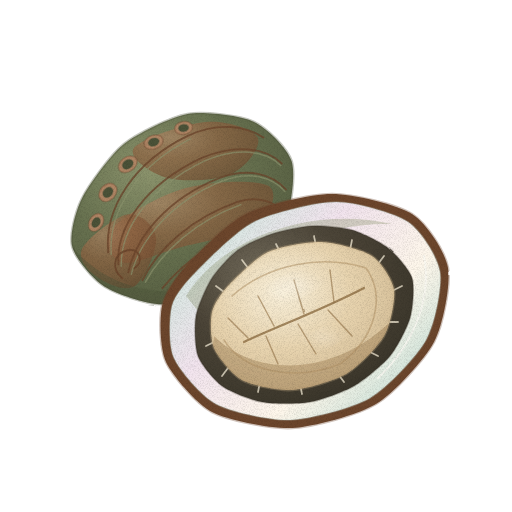
t = 0.00 s
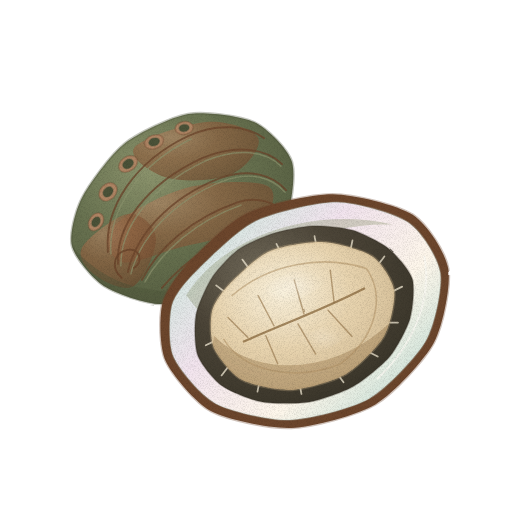
t = 1.43 s
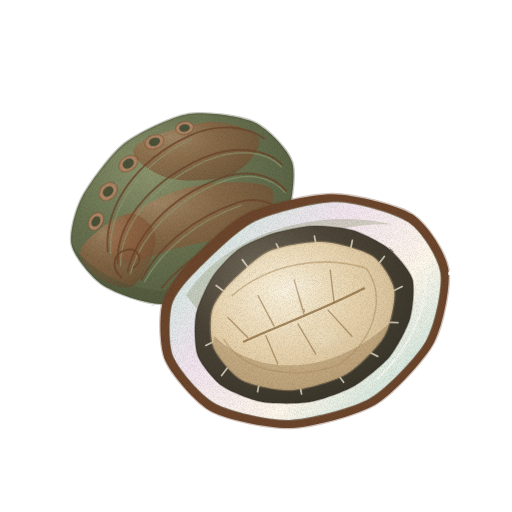
t = 2.85 s
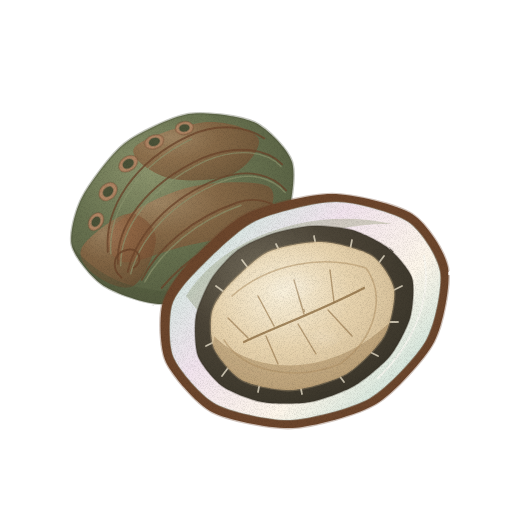
t = 3.80 s
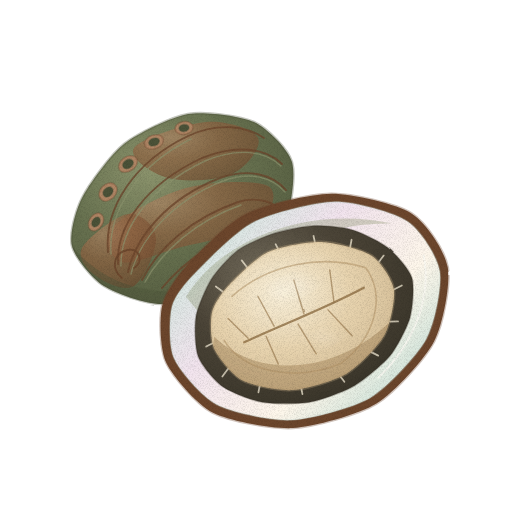
t = 4.75 s
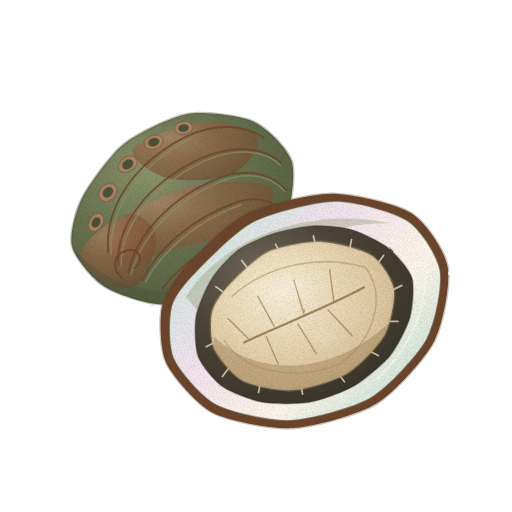
t = 6.18 s

The animated SVG that drew these frames (rendered in a browser with its animation timeline set to each time). Animation: 3 CSS @keyframes rules; one cycle of 7.60 s, repeats indefinitely.

<svg xmlns="http://www.w3.org/2000/svg" viewBox="0 0 512 512" role="img" aria-label="전복 — 움직임, 윤곽 없는 수채" data-asset="watercolor-abalone-motion" data-food="abalone" data-style="watercolor" data-variant="motion" stroke-linecap="round" stroke-linejoin="round"><title>전복</title><desc>거친 나선 성장륜과 호흡공 기둥 줄이 선명한 녹갈·적갈색 바깥 껍데기와, 진주빛 테두리 안으로 검은 호피 주름과 도톰한 크림색 살이 드러난 전복 한 쌍.</desc><style>[data-asset="watercolor-abalone-motion"] [data-part="frontAbalone"]{transform-box:view-box;transform-origin:306px 314px;animation:watercolor-abalone-motion-m0 7.6s cubic-bezier(.37,0,.63,1) 0s infinite}[data-asset="watercolor-abalone-motion"] [data-part="backShell"]{transform-box:view-box;transform-origin:184px 210px;animation:watercolor-abalone-motion-m1 7.6s cubic-bezier(.37,0,.63,1) -2.66s infinite}[data-asset="watercolor-abalone-motion"] [data-part="shine"]{transform-box:fill-box;transform-origin:center;animation:watercolor-abalone-motion-m2 7.6s cubic-bezier(.37,0,.63,1) -1.14s infinite}@keyframes watercolor-abalone-motion-m0{0%,100%{rotate:0deg}25%{rotate:0.45deg}75%{rotate:-0.45deg}}@keyframes watercolor-abalone-motion-m1{0%,100%{rotate:0deg}25%{rotate:-0.375deg}75%{rotate:0.375deg}}@keyframes watercolor-abalone-motion-m2{0%,100%{opacity:0.48}25%{opacity:0.608}75%{opacity:0.39}}@media (prefers-reduced-motion:reduce){[data-asset="watercolor-abalone-motion"] *{animation:none!important}}</style><defs><radialGradient id="watercolor-abalone-motion-g-shell-soft" cx="0.36" cy="0.3" r="0.88"><stop offset="0" stop-color="#8c946d"/><stop offset="0.45" stop-color="#687250"/><stop offset="0.86" stop-color="#565e41"/><stop offset="1" stop-color="#4b5238"/></radialGradient><clipPath id="watercolor-abalone-motion-clip0"><path d="M82 198 C88.6 185.1 110.6 154.6 124 144 C137.4 133.4 171.5 116.8 188 114 C204.5 111.2 240.8 115.9 254 122 C267.2 128.1 288.2 149.1 292 162 C295.8 174.9 291.3 209.3 284 224 C276.7 238.7 249.2 267.9 234 278 C218.8 288.1 180.5 303 164 304 C147.5 305 115.7 293.3 104 286 C92.3 278.7 74.8 257.1 72 246 C69.2 234.9 75.4 210.9 82 198Z"/></clipPath><radialGradient id="watercolor-abalone-motion-g-brown-soft" cx="0.3" cy="0.26" r="0.84"><stop offset="0" stop-color="#af8564"/><stop offset="0.45" stop-color="#916241"/><stop offset="0.86" stop-color="#7a5134"/><stop offset="1" stop-color="#6c462c"/></radialGradient><linearGradient id="watercolor-abalone-motion-g-pearl-soft" x1="0.05" y1="0.15" x2="0.95" y2="0.85"><stop offset="0" stop-color="#cee8dd"/><stop offset="0.35" stop-color="#f2e4ee"/><stop offset="0.68" stop-color="#fef7eb"/><stop offset="1" stop-color="#c6e0d7"/></linearGradient><clipPath id="watercolor-abalone-motion-clip1"><path d="M196 272 C206.4 261.4 236.3 230.9 254 222 C271.7 213.1 316.5 202 336 202 C355.5 202 394.8 213.1 408 222 C421.2 230.9 437.7 257.1 440 272 C442.3 286.9 434.9 324 426 340 C417.1 356 387.2 387.9 370 398 C352.8 408.1 309.5 419.2 290 420 C270.5 420.8 230.7 411.9 216 404 C201.3 396.1 179.6 370.4 174 358 C168.4 345.6 169.2 316.9 172 306 C174.8 295.1 185.6 282.6 196 272Z"/></clipPath><radialGradient id="watercolor-abalone-motion-g-frill-soft" cx="0.3" cy="0.26" r="0.84"><stop offset="0" stop-color="#706959"/><stop offset="0.45" stop-color="#4c4538"/><stop offset="0.86" stop-color="#3e392d"/><stop offset="1" stop-color="#353127"/></radialGradient><clipPath id="watercolor-abalone-motion-clip2"><path d="M212 278 C217.2 269.9 230.6 255.4 238 250 C245.4 244.6 262.9 237 272 234 C281.1 231 302.1 226.5 312 226 C321.9 225.5 342.6 227.3 352 230 C361.4 232.7 380.6 242.1 388 248 C395.4 253.9 409.3 269.4 412 278 C414.7 286.6 412.7 308.4 410 318 C407.3 327.6 396.9 347.6 390 356 C383.1 364.4 363.9 380.3 354 386 C344.1 391.7 321.3 400 310 402 C298.7 404 272.9 404 262 402 C251.1 400 229.9 391.7 222 386 C214.1 380.3 201.2 364.6 198 356 C194.8 347.4 194.3 325.6 196 316 C197.7 306.4 206.8 286.1 212 278Z"/></clipPath><radialGradient id="watercolor-abalone-motion-g-flesh-soft" cx="0.38" cy="0.34" r="0.85"><stop offset="0" stop-color="#f9f0da"/><stop offset="0.45" stop-color="#e8d4af"/><stop offset="0.86" stop-color="#d2bb94"/><stop offset="1" stop-color="#c4ac83"/></radialGradient><clipPath id="watercolor-abalone-motion-clip3"><path d="M228 286 C235.1 278.4 256.1 257.6 268 252 C279.9 246.4 308.8 241.5 322 242 C335.2 242.5 362.9 249.9 372 256 C381.1 262.1 392.5 279.9 394 290 C395.5 300.1 390.1 325.4 384 336 C377.9 346.6 357.7 367.2 346 374 C334.3 380.8 305.2 389.2 292 390 C278.8 390.8 251.9 385.3 242 380 C232.1 374.7 217.8 356.6 214 348 C210.2 339.4 210.2 319.9 212 312 C213.8 304.1 220.9 293.6 228 286Z"/></clipPath><radialGradient id="watercolor-abalone-motion-gloss"><stop stop-color="#fffdf9" stop-opacity=".85"/><stop offset=".6" stop-color="#fffdf9" stop-opacity=".25"/><stop offset="1" stop-color="#fffdf9" stop-opacity="0"/></radialGradient><filter id="watercolor-abalone-motion-fx" filterUnits="userSpaceOnUse" x="0" y="0" width="512" height="512" color-interpolation-filters="sRGB"><feTurbulence type="fractalNoise" baseFrequency="0.05" numOctaves="2" seed="7" result="w"/><feDisplacementMap in="SourceGraphic" in2="w" scale="1.4" xChannelSelector="R" yChannelSelector="G" result="d"/><feTurbulence type="fractalNoise" baseFrequency="1.35" numOctaves="2" seed="3" result="n"/><feColorMatrix in="n" type="matrix" values="0 0 0 0 0 0 0 0 0 0 0 0 0 0 0 0.24 0 0 0 -0.101" result="na"/><feComposite in="na" in2="d" operator="in" result="g"/><feMerge><feMergeNode in="d"/><feMergeNode in="g"/></feMerge></filter></defs><g filter="url(#watercolor-abalone-motion-fx)"><g data-part="backShell"><path d="M82 198 C88.6 185.1 110.6 154.6 124 144 C137.4 133.4 171.5 116.8 188 114 C204.5 111.2 240.8 115.9 254 122 C267.2 128.1 288.2 149.1 292 162 C295.8 174.9 291.3 209.3 284 224 C276.7 238.7 249.2 267.9 234 278 C218.8 288.1 180.5 303 164 304 C147.5 305 115.7 293.3 104 286 C92.3 278.7 74.8 257.1 72 246 C69.2 234.9 75.4 210.9 82 198Z M93.2 226.5 A5.3 3.8 -58 1 0 98.8 217.5 A5.3 3.8 -58 1 0 93.2 226.5Z M104.1 196 A5.6 4 -46 1 0 111.9 188 A5.6 4 -46 1 0 104.1 196Z M123.3 167.2 A5.7 4 -34 1 0 132.7 160.8 A5.7 4 -34 1 0 123.3 167.2Z M148.8 143.9 A5.5 3.8 -20 1 0 159.2 140.1 A5.5 3.8 -20 1 0 148.8 143.9Z M179 128.7 A5 3.5 -8 1 0 189 127.3 A5 3.5 -8 1 0 179 128.7Z" fill="url(#watercolor-abalone-motion-g-shell-soft)" fill-rule="evenodd" stroke="#4b5238" stroke-width="2.6" stroke-opacity="0.32"/><g clip-path="url(#watercolor-abalone-motion-clip0)"><path d="M134 148 C140.3 138.7 185.3 123.7 206 122 C226.7 120.3 253.7 129.3 258 138 C262.3 146.7 247 167.3 232 174 C217 180.7 184.3 182.3 168 178 C151.7 173.7 127.7 157.3 134 148Z" fill="url(#watercolor-abalone-motion-g-brown-soft)" opacity="0.68"/><path d="M112 228 C122.7 215.7 160 195 186 188 C212 181 256.3 179.7 268 186 C279.7 192.3 271 215.7 256 226 C241 236.3 200.3 242 178 248 C155.7 254 133 265.3 122 262 C111 258.7 101.3 240.3 112 228Z" fill="url(#watercolor-abalone-motion-g-brown-soft)" opacity="0.68"/><path d="M82 248 C87.3 237.7 115.7 215.7 128 214 C140.3 212.3 155 226 156 238 C157 250 144 279.7 134 286 C124 292.3 104.7 282.3 96 276 C87.3 269.7 76.7 258.3 82 248Z" fill="url(#watercolor-abalone-motion-g-brown-soft)" opacity="0.68"/><path d="M72 246 C112 296 188 308 258 264 L292 224 L276 306 L146 316 L68 274Z" fill="#4b5238" opacity="0.38"/><path d="M118 264 C116 226 146 184 202 158 C236 144 266 148 282 164" fill="none" stroke="#6c462c" stroke-width="1.92" opacity="0.78"/><path d="M128 272 C136 236 168 198 220 178 C248 168 272 174 286 190" fill="none" stroke="#6c462c" stroke-width="1.92" opacity="0.78"/><path d="M142 280 C158 248 192 218 238 202 C258 196 276 202 284 214" fill="none" stroke="#6c462c" stroke-width="1.92" opacity="0.78"/><path d="M162 288 C184 262 214 240 252 230" fill="none" stroke="#6c462c" stroke-width="1.92" opacity="0.78"/><path d="M108 252 C104 208 134 162 188 136 C218 122 246 126 264 138" fill="none" stroke="#6c462c" stroke-width="1.92" opacity="0.78"/><path d="M121 266 C120 228 150 187 205 161 C238 147 266 151 281 166" fill="none" stroke="#8c946d" stroke-width="1.44" opacity="0.68"/><path d="M131 274 C140 239 172 201 223 181 C250 171 272 177 285 192" fill="none" stroke="#8c946d" stroke-width="1.44" opacity="0.68"/><path d="M145 282 C162 251 196 221 241 205" fill="none" stroke="#8c946d" stroke-width="1.44" opacity="0.68"/><path d="M111 254 C108 211 138 165 191 139" fill="none" stroke="#8c946d" stroke-width="1.44" opacity="0.68"/><path d="M122 278 C110 268 114 252 128 250 C140 248 144 262 134 268" fill="none" stroke="#6c462c" stroke-width="1.92" opacity="0.85"/><path d="M91 230.1 A9.5 6.8 -58 1 0 101 213.9 A9.5 6.8 -58 1 0 91 230.1Z" fill="#af8564" stroke="#6c462c" stroke-width="1.6" stroke-opacity="0.32"/><path d="M93.2 226.5 A5.3 3.8 -58 1 0 98.8 217.5 A5.3 3.8 -58 1 0 93.2 226.5Z" fill="#4b5238" stroke="#4b5238" stroke-width="1.6" stroke-opacity="0.32"/><path d="M101.1 199.2 A10 7.2 -46 1 0 114.9 184.8 A10 7.2 -46 1 0 101.1 199.2Z" fill="#af8564" stroke="#6c462c" stroke-width="1.6" stroke-opacity="0.32"/><path d="M104.1 196 A5.6 4 -46 1 0 111.9 188 A5.6 4 -46 1 0 104.1 196Z" fill="#4b5238" stroke="#4b5238" stroke-width="1.6" stroke-opacity="0.32"/><path d="M119.5 169.7 A10.2 7.2 -34 1 0 136.5 158.3 A10.2 7.2 -34 1 0 119.5 169.7Z" fill="#af8564" stroke="#6c462c" stroke-width="1.6" stroke-opacity="0.32"/><path d="M123.3 167.2 A5.7 4 -34 1 0 132.7 160.8 A5.7 4 -34 1 0 123.3 167.2Z" fill="#4b5238" stroke="#4b5238" stroke-width="1.6" stroke-opacity="0.32"/><path d="M144.8 145.4 A9.8 6.8 -20 1 0 163.2 138.6 A9.8 6.8 -20 1 0 144.8 145.4Z" fill="#af8564" stroke="#6c462c" stroke-width="1.6" stroke-opacity="0.32"/><path d="M148.8 143.9 A5.5 3.8 -20 1 0 159.2 140.1 A5.5 3.8 -20 1 0 148.8 143.9Z" fill="#4b5238" stroke="#4b5238" stroke-width="1.6" stroke-opacity="0.32"/><path d="M175.1 129.3 A9 6.2 -8 1 0 192.9 126.7 A9 6.2 -8 1 0 175.1 129.3Z" fill="#af8564" stroke="#6c462c" stroke-width="1.6" stroke-opacity="0.32"/><path d="M179 128.7 A5 3.5 -8 1 0 189 127.3 A5 3.5 -8 1 0 179 128.7Z" fill="#4b5238" stroke="#4b5238" stroke-width="1.6" stroke-opacity="0.32"/></g></g><g data-part="frontAbalone"><path d="M186 266 C196.6 254.3 227.5 223.1 246 214 C264.5 204.9 311 194 332 194 C353 194 397.3 204.6 412 214 C426.7 223.4 445.2 251.8 448 268 C450.8 284.2 443.1 324.8 434 342 C424.9 359.2 394 393.1 376 404 C358 414.9 312.8 427 292 428 C271.2 429 228 420.4 212 412 C196 403.6 172.3 375.4 166 362 C159.7 348.6 159.5 318.2 162 306 C164.5 293.8 175.4 277.7 186 266Z" fill="#6c462c" stroke="#6c462c" stroke-width="2.6" stroke-opacity="0.32"/><path d="M196 272 C206.4 261.4 236.3 230.9 254 222 C271.7 213.1 316.5 202 336 202 C355.5 202 394.8 213.1 408 222 C421.2 230.9 437.7 257.1 440 272 C442.3 286.9 434.9 324 426 340 C417.1 356 387.2 387.9 370 398 C352.8 408.1 309.5 419.2 290 420 C270.5 420.8 230.7 411.9 216 404 C201.3 396.1 179.6 370.4 174 358 C168.4 345.6 169.2 316.9 172 306 C174.8 295.1 185.6 282.6 196 272Z" fill="url(#watercolor-abalone-motion-g-pearl-soft)" stroke="#bfcdc6" stroke-width="1.6" stroke-opacity="0.32"/><g clip-path="url(#watercolor-abalone-motion-clip1)"><path d="M186 296 C224 236 312 206 392 224 C324 222 246 254 202 316Z" fill="#8c946d" opacity="0.35"/><path d="M378 378 C414 344 432 298 424 256" fill="none" stroke="#faf9f3" stroke-width="1.92" opacity="0.78"/></g><path d="M212 278 C217.2 269.9 230.6 255.4 238 250 C245.4 244.6 262.9 237 272 234 C281.1 231 302.1 226.5 312 226 C321.9 225.5 342.6 227.3 352 230 C361.4 232.7 380.6 242.1 388 248 C395.4 253.9 409.3 269.4 412 278 C414.7 286.6 412.7 308.4 410 318 C407.3 327.6 396.9 347.6 390 356 C383.1 364.4 363.9 380.3 354 386 C344.1 391.7 321.3 400 310 402 C298.7 404 272.9 404 262 402 C251.1 400 229.9 391.7 222 386 C214.1 380.3 201.2 364.6 198 356 C194.8 347.4 194.3 325.6 196 316 C197.7 306.4 206.8 286.1 212 278Z" fill="url(#watercolor-abalone-motion-g-frill-soft)" stroke="#353127" stroke-width="1.6" stroke-opacity="0.32"/><g clip-path="url(#watercolor-abalone-motion-clip2)"><path d="M216 286 L224 292" fill="none" stroke="#f9f0da" stroke-width="1.76" opacity="0.72"/><path d="M242 260 L248 268" fill="none" stroke="#f9f0da" stroke-width="1.76" opacity="0.72"/><path d="M276 244 L280 252" fill="none" stroke="#f9f0da" stroke-width="1.76" opacity="0.72"/><path d="M314 236 L316 246" fill="none" stroke="#f9f0da" stroke-width="1.76" opacity="0.72"/><path d="M352 240 L350 250" fill="none" stroke="#f9f0da" stroke-width="1.76" opacity="0.72"/><path d="M384 256 L378 264" fill="none" stroke="#f9f0da" stroke-width="1.76" opacity="0.72"/><path d="M402 286 L394 290" fill="none" stroke="#f9f0da" stroke-width="1.76" opacity="0.72"/><path d="M398 322 L390 322" fill="none" stroke="#f9f0da" stroke-width="1.76" opacity="0.72"/><path d="M378 356 L370 352" fill="none" stroke="#f9f0da" stroke-width="1.76" opacity="0.72"/><path d="M344 382 L338 374" fill="none" stroke="#f9f0da" stroke-width="1.76" opacity="0.72"/><path d="M302 394 L300 384" fill="none" stroke="#f9f0da" stroke-width="1.76" opacity="0.72"/><path d="M258 392 L260 382" fill="none" stroke="#f9f0da" stroke-width="1.76" opacity="0.72"/><path d="M222 376 L228 368" fill="none" stroke="#f9f0da" stroke-width="1.76" opacity="0.72"/><path d="M206 346 L214 342" fill="none" stroke="#f9f0da" stroke-width="1.76" opacity="0.72"/></g><path d="M228 286 C235.1 278.4 256.1 257.6 268 252 C279.9 246.4 308.8 241.5 322 242 C335.2 242.5 362.9 249.9 372 256 C381.1 262.1 392.5 279.9 394 290 C395.5 300.1 390.1 325.4 384 336 C377.9 346.6 357.7 367.2 346 374 C334.3 380.8 305.2 389.2 292 390 C278.8 390.8 251.9 385.3 242 380 C232.1 374.7 217.8 356.6 214 348 C210.2 339.4 210.2 319.9 212 312 C213.8 304.1 220.9 293.6 228 286Z" fill="url(#watercolor-abalone-motion-g-flesh-soft)" stroke="#c4ac83" stroke-width="2.6" stroke-opacity="0.32"/><g clip-path="url(#watercolor-abalone-motion-clip3)"><path d="M214 336 C256 378 332 376 388 324 L394 378 L288 402 L210 376Z" fill="#8e6d42" opacity="0.36"/><path d="M232 296 C268 264 322 254 366 268 C386 296 376 338 340 364 C294 382 244 372 224 340" fill="none" stroke="#af9064" stroke-width="1.6" opacity="0.52"/><path d="M244 342 C278 326 322 310 364 288" fill="none" stroke="#8e6d42" stroke-width="2.24" opacity="0.78"/><path d="M248 338 L228 318" fill="none" stroke="#8e6d42" stroke-width="1.44" opacity="0.58"/><path d="M274 326 L258 296" fill="none" stroke="#8e6d42" stroke-width="1.44" opacity="0.58"/><path d="M304 314 L294 280" fill="none" stroke="#8e6d42" stroke-width="1.44" opacity="0.58"/><path d="M334 302 L330 270" fill="none" stroke="#8e6d42" stroke-width="1.44" opacity="0.58"/><path d="M266 336 L278 364" fill="none" stroke="#8e6d42" stroke-width="1.44" opacity="0.58"/><path d="M298 324 L316 354" fill="none" stroke="#8e6d42" stroke-width="1.44" opacity="0.58"/><path d="M328 310 L352 336" fill="none" stroke="#8e6d42" stroke-width="1.44" opacity="0.58"/><g data-part="shine" opacity="0.48"><path d="M260.6 299.5 A36 14 -22 1 0 327.4 272.5 A36 14 -22 1 0 260.6 299.5Z" fill="url(#watercolor-abalone-motion-gloss)" opacity="0.55"/><path d="M298.4 349.4 A28 11 -24 1 0 349.6 326.6 A28 11 -24 1 0 298.4 349.4Z" fill="url(#watercolor-abalone-motion-gloss)" opacity="0.42"/></g></g></g></g></svg>
